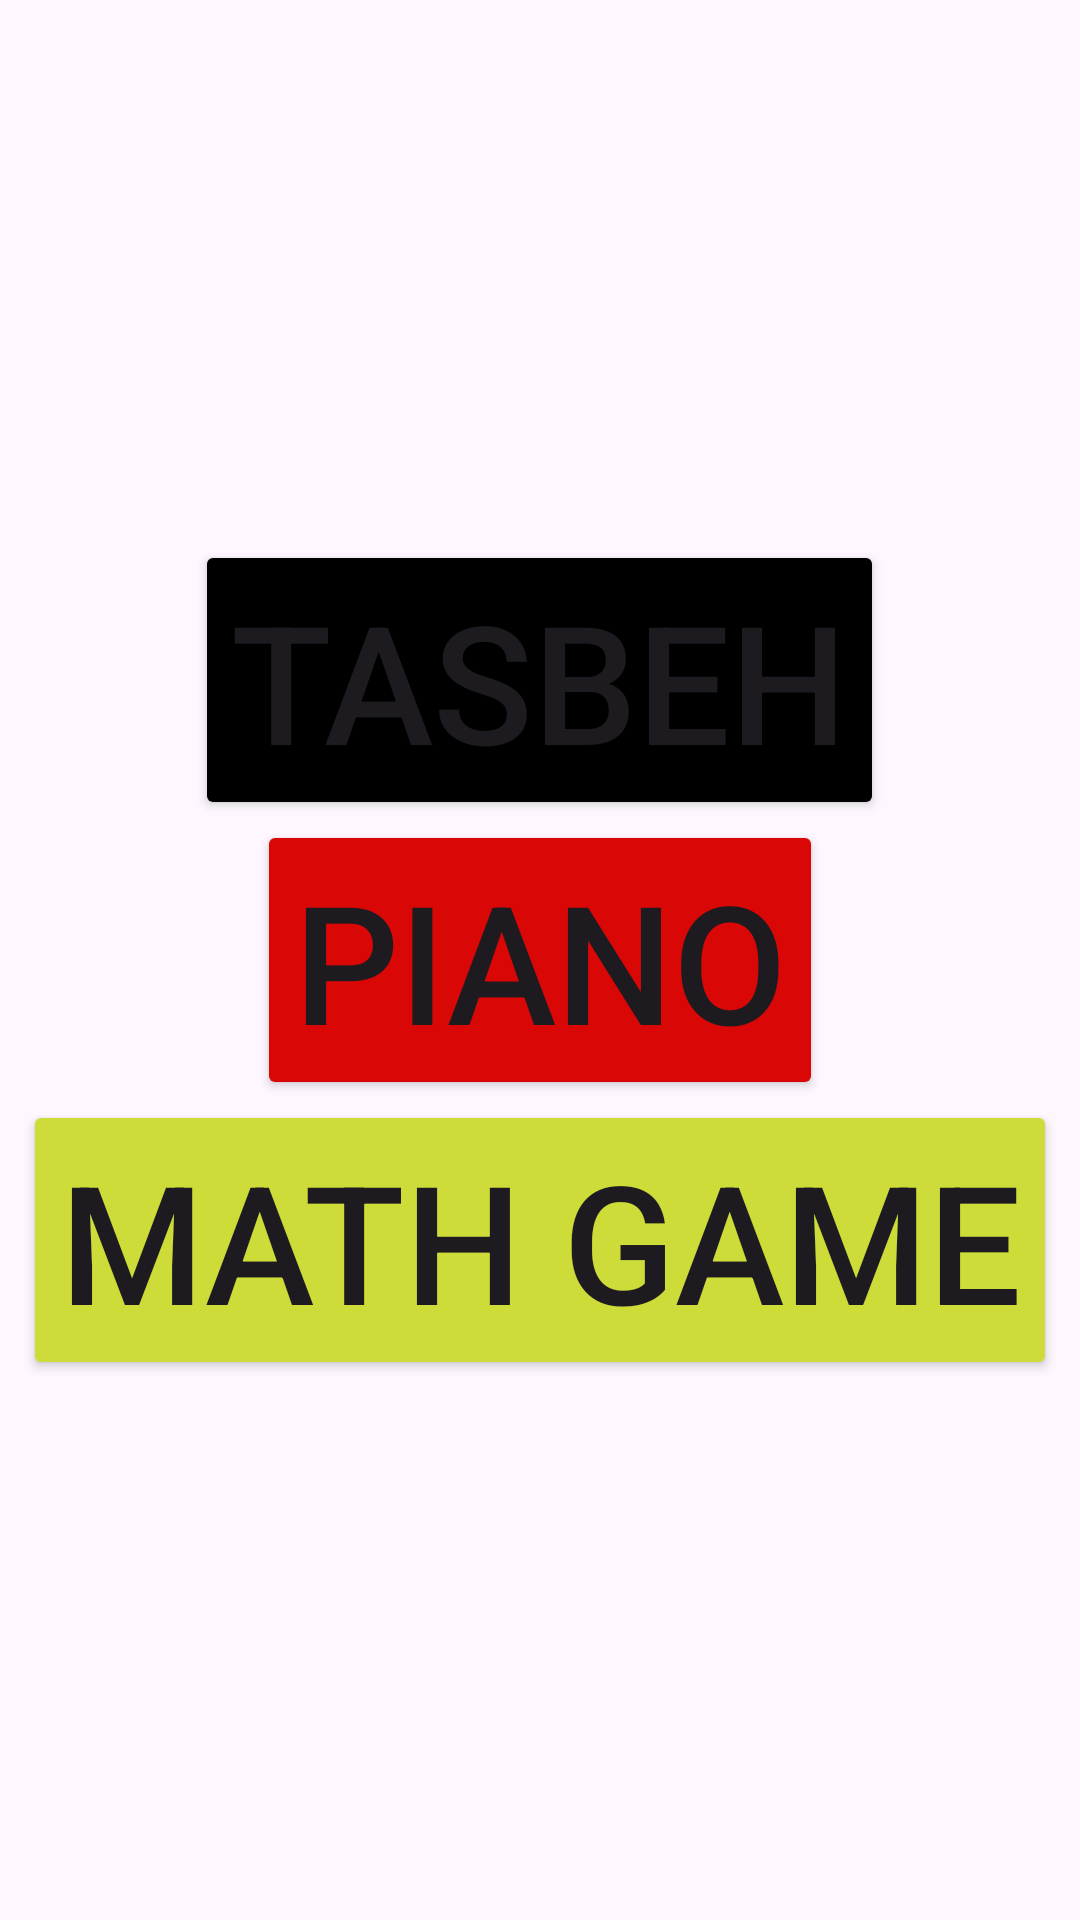

This screen was rendered from an Android layout file. Write that file and the resources it references.
<!-- AndroidManifest.xml: application theme Theme.MrBexruz_bio -->
<!-- res/layout/fragment_project.xml -->
<?xml version="1.0" encoding="utf-8"?>
<LinearLayout xmlns:android="http://schemas.android.com/apk/res/android"
    xmlns:tools="http://schemas.android.com/tools"
    android:layout_width="match_parent"
    android:orientation="vertical"
    android:gravity="center"
    android:layout_height="match_parent"
    tools:context=".ProjectFragment">


        <Button
            android:id="@+id/btn_tasbeh"
            android:layout_width="wrap_content"
            android:layout_height="wrap_content"
            android:text="Tasbeh"
            android:backgroundTint="@color/black"
            android:textSize="55sp"/>
        <Button
            android:id="@+id/btn_piano"
            android:layout_width="wrap_content"
            android:layout_height="wrap_content"
            android:text="Piano"
            android:backgroundTint="#DA0707"
            android:textSize="55sp"/>
        <Button
            android:id="@+id/btn_math_game"
            android:layout_width="wrap_content"
            android:layout_height="wrap_content"
            android:text="Math Game"
            android:backgroundTint="#CDDC39"
            android:textSize="55sp"/>






</LinearLayout>
<!-- resources referenced by this layout -->
<resources>
  <style name="Theme.MrBexruz_bio" parent="Base.Theme.MrBexruz_bio" />
  <style name="Base.Theme.MrBexruz_bio" parent="Theme.Material3.DayNight.NoActionBar">
          
          
      </style>
  <!-- not gathered from this repository: default colours our renderer supplied (Android Studio template values) -->
  <color name="black">#FF000000</color>
</resources>
